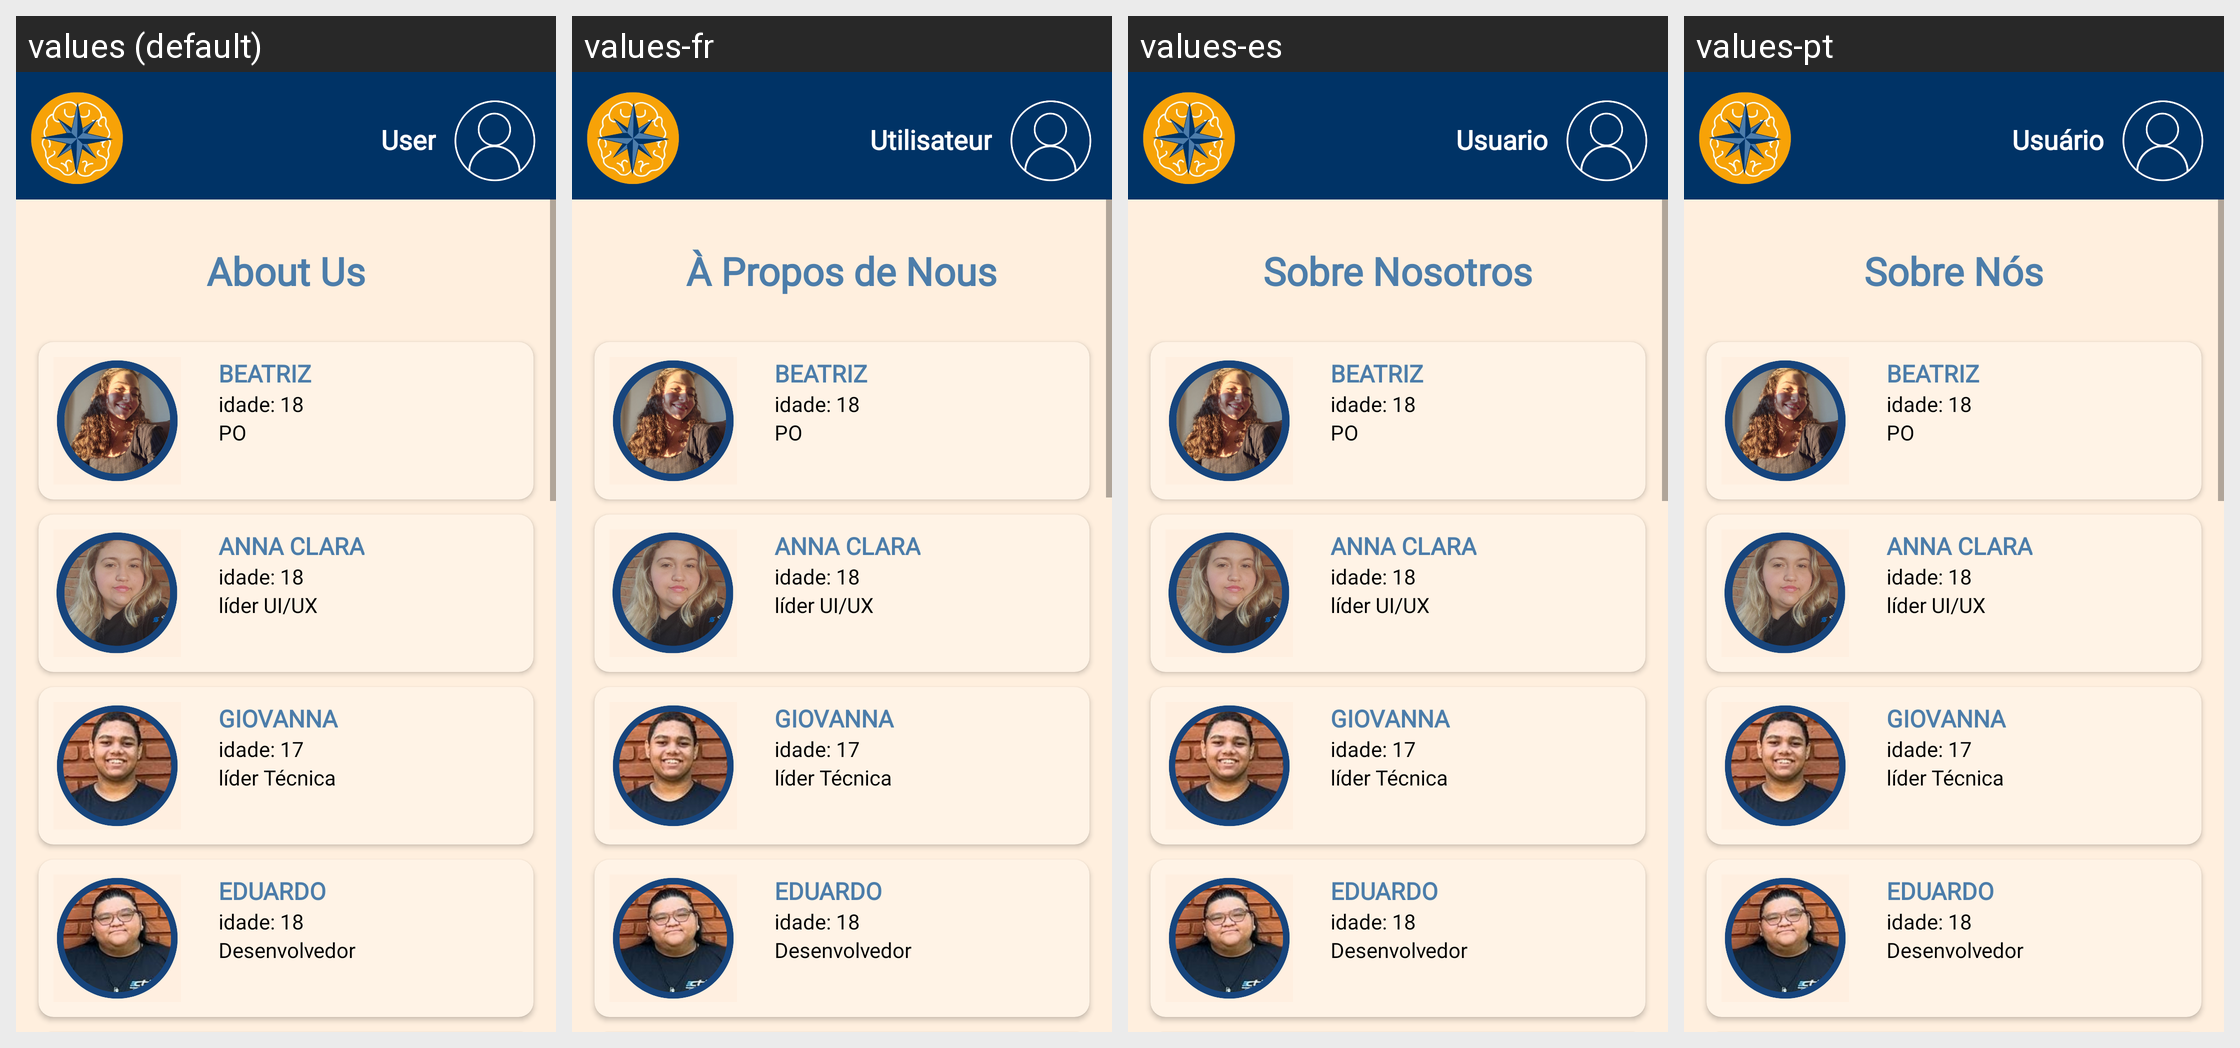

Locale-by-locale string values for the Android screen shown in this grid:
Android screen res/layout/activity_sobre_nos.xml rendered under 4 locales, left to right: values (default), values-fr, values-es, values-pt. Device: Nexus 5 (rendered at 1080×1920; each locale shown at half size, 540×960, under a caption strip naming it); theme Theme.StudyGuider.
Strings drawn on this screen, with the default value and each locale's value (text and hints the layout hard-codes, and strings that could not be matched under every locale, appear in the picture but are not listed):

about_us_page_title
  values: About Us
  values-fr: À Propos de Nous
  values-es: Sobre Nosotros
  values-pt: Sobre Nós

name_user_navbar
  values: User
  values-fr: Utilisateur
  values-es: Usuario
  values-pt: Usuário
